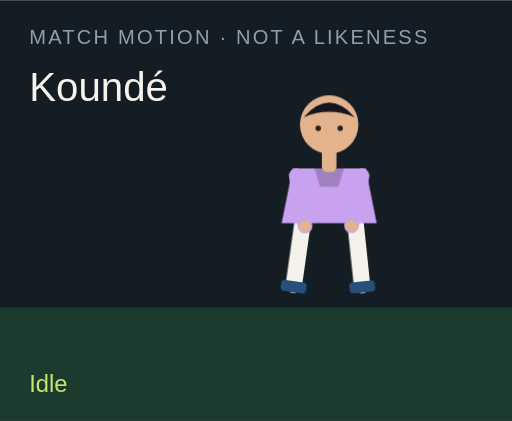
t = 0.00 s
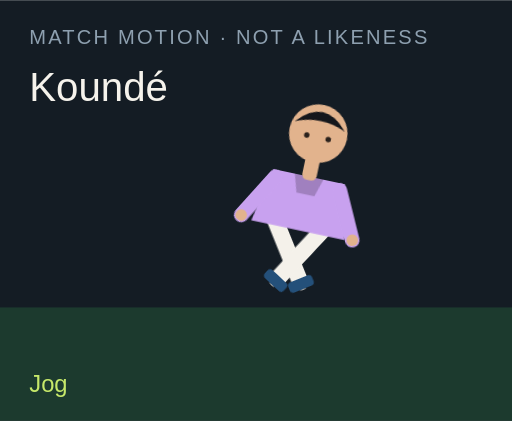
t = 1.50 s
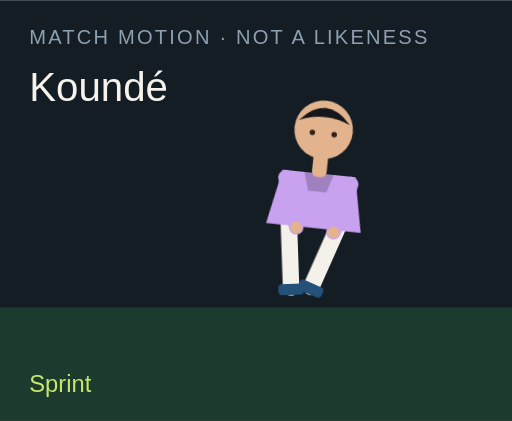
t = 3.00 s
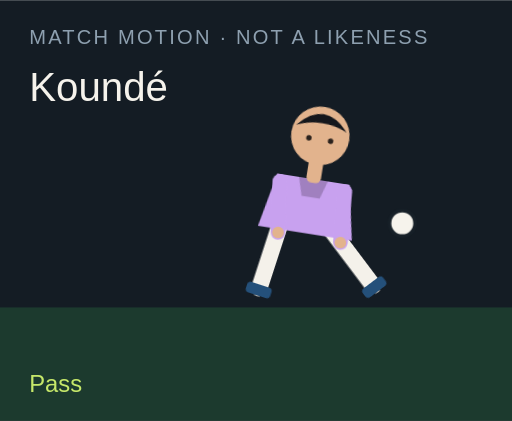
t = 4.50 s
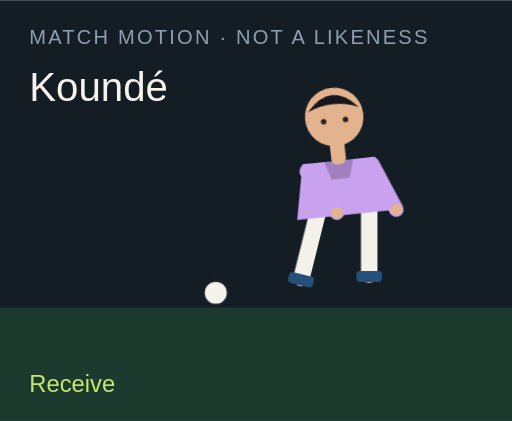
t = 6.00 s
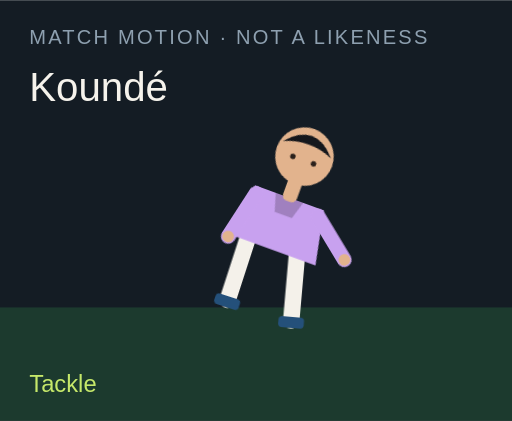
t = 7.50 s

The animated SVG that drew these frames (rendered in a browser with its animation timeline set to each time). Animation: 18 CSS @keyframes rules; one cycle of 9.00 s, repeats indefinitely.

<?xml version="1.0" encoding="UTF-8"?>
<svg xmlns="http://www.w3.org/2000/svg" viewBox="0 0 280 230" role="img">
  <style>@media (prefers-reduced-motion: reduce){animate,animateTransform{display:none}}</style>
  <rect width="280" height="230" fill="#141c24"/>
  <rect y="168" width="280" height="62" fill="#1c3a2e"/>
  <text x="16" y="24" fill="#8ea0b0" font-family="Arial,sans-serif" font-size="11" letter-spacing="1.2">MATCH MOTION · NOT A LIKENESS</text>
  <text x="16" y="55" fill="#f6f3ec" font-family="Impact,sans-serif" font-size="22">Koundé</text>
  <circle r="7" fill="#f6f3ec" stroke="#172028" stroke-width="2" id="motion-31892" cx="150" cy="160" opacity="0">
    
    
    
  </circle>
  <g transform="translate(132 40)">
    <g id="motion-31914" transform="rotate(0 48 90)">
      
      <g id="motion-31916" transform="translate(0 0)">
        
        <g transform="translate(34 78)"><g id="motion-31918" transform="rotate(8)"><path d="M0 0 V38" stroke="#f4f1ea" stroke-width="9" stroke-linecap="round"/><rect x="-7" y="36" width="14" height="6" rx="2" fill="#24507a"/></g></g>
        <g transform="translate(62 78)"><g id="motion-31920" transform="rotate(-6)"><path d="M0 0 V38" stroke="#f4f1ea" stroke-width="9" stroke-linecap="round"/><rect x="-7" y="36" width="14" height="6" rx="2" fill="#24507a"/></g></g>
        <path d="M28 52 h40 l6 30 H22 Z" fill="#c8a1ef"/>
        <path d="M40 52 h16 l-3 10 H43 Z" fill="#000" opacity=".2"/>
        <g transform="translate(30 56)"><g id="motion-31922" transform="rotate(-10)"><path d="M0 0 V28" stroke="#c8a1ef" stroke-width="8" stroke-linecap="round"/><circle cx="0" cy="28" r="3.2" fill="#e2b38d"/></g></g>
        <g transform="translate(66 56)"><g id="motion-31924" transform="rotate(12)"><path d="M0 0 V28" stroke="#c8a1ef" stroke-width="8" stroke-linecap="round"/><circle cx="0" cy="28" r="3.2" fill="#e2b38d"/></g></g>
        <rect x="44" y="40" width="8" height="14" rx="3" fill="#e2b38d"/>
        <circle cx="48" cy="28" r="16" fill="#e2b38d"/>
        <path d="M34 24 Q48 8 62 24 Q48 18 34 24" fill="#15171c"/>
        <circle cx="42" cy="30" r="1.5" fill="#2a211c"/><circle cx="54" cy="30" r="1.5" fill="#2a211c"/>
      </g>
    </g>
  </g>
  <text x="16" y="214" fill="#c6e86a" font-family="Arial,sans-serif" font-size="13" opacity="1" id="motion-31896">Idle</text><text x="16" y="214" fill="#c6e86a" font-family="Arial,sans-serif" font-size="13" opacity="0" id="motion-31898">Jog</text><text x="16" y="214" fill="#c6e86a" font-family="Arial,sans-serif" font-size="13" opacity="0" id="motion-31900">Sprint</text><text x="16" y="214" fill="#c6e86a" font-family="Arial,sans-serif" font-size="13" opacity="0" id="motion-31902">Dribble</text><text x="16" y="214" fill="#c6e86a" font-family="Arial,sans-serif" font-size="13" opacity="0" id="motion-31904">Pass</text><text x="16" y="214" fill="#c6e86a" font-family="Arial,sans-serif" font-size="13" opacity="0" id="motion-31906">Shoot</text><text x="16" y="214" fill="#c6e86a" font-family="Arial,sans-serif" font-size="13" opacity="0" id="motion-31908">Receive</text><text x="16" y="214" fill="#c6e86a" font-family="Arial,sans-serif" font-size="13" opacity="0" id="motion-31910">Tackle</text><text x="16" y="214" fill="#c6e86a" font-family="Arial,sans-serif" font-size="13" opacity="0" id="motion-31912">Point</text>
<style>@keyframes track-31893{0%{cx:150px}11.1%{cx:156px}22.2%{cx:164px}33.300000000000004%{cx:142px}44.4%{cx:190px}55.60000000000001%{cx:250px}66.7%{cx:118px}77.8%{cx:150px}88.9%{cx:150px}100%{cx:150px}}@keyframes track-31894{0%{cy:160px}11.1%{cy:158px}22.2%{cy:154px}33.300000000000004%{cy:156px}44.4%{cy:148px}55.60000000000001%{cy:96px}66.7%{cy:160px}77.8%{cy:160px}88.9%{cy:160px}100%{cy:160px}}@keyframes track-31895{0%{opacity:0}11.1%{opacity:0}22.2%{opacity:0}33.300000000000004%{opacity:1}44.4%{opacity:1}55.60000000000001%{opacity:1}66.7%{opacity:1}77.8%{opacity:0}88.9%{opacity:0}100%{opacity:0}}@keyframes track-31897{0%{opacity:1}11.1%{opacity:0}22.2%{opacity:0}33.300000000000004%{opacity:0}44.4%{opacity:0}55.60000000000001%{opacity:0}66.7%{opacity:0}77.8%{opacity:0}88.9%{opacity:0}100%{opacity:1}}@keyframes track-31899{0%{opacity:0}11.1%{opacity:1}22.2%{opacity:0}33.300000000000004%{opacity:0}44.4%{opacity:0}55.60000000000001%{opacity:0}66.7%{opacity:0}77.8%{opacity:0}88.9%{opacity:0}100%{opacity:0}}@keyframes track-31901{0%{opacity:0}11.1%{opacity:0}22.2%{opacity:1}33.300000000000004%{opacity:0}44.4%{opacity:0}55.60000000000001%{opacity:0}66.7%{opacity:0}77.8%{opacity:0}88.9%{opacity:0}100%{opacity:0}}@keyframes track-31903{0%{opacity:0}11.1%{opacity:0}22.2%{opacity:0}33.300000000000004%{opacity:1}44.4%{opacity:0}55.60000000000001%{opacity:0}66.7%{opacity:0}77.8%{opacity:0}88.9%{opacity:0}100%{opacity:0}}@keyframes track-31905{0%{opacity:0}11.1%{opacity:0}22.2%{opacity:0}33.300000000000004%{opacity:0}44.4%{opacity:1}55.60000000000001%{opacity:0}66.7%{opacity:0}77.8%{opacity:0}88.9%{opacity:0}100%{opacity:0}}@keyframes track-31907{0%{opacity:0}11.1%{opacity:0}22.2%{opacity:0}33.300000000000004%{opacity:0}44.4%{opacity:0}55.60000000000001%{opacity:1}66.7%{opacity:0}77.8%{opacity:0}88.9%{opacity:0}100%{opacity:0}}@keyframes track-31909{0%{opacity:0}11.1%{opacity:0}22.2%{opacity:0}33.300000000000004%{opacity:0}44.4%{opacity:0}55.60000000000001%{opacity:0}66.7%{opacity:1}77.8%{opacity:0}88.9%{opacity:0}100%{opacity:0}}@keyframes track-31911{0%{opacity:0}11.1%{opacity:0}22.2%{opacity:0}33.300000000000004%{opacity:0}44.4%{opacity:0}55.60000000000001%{opacity:0}66.7%{opacity:0}77.8%{opacity:1}88.9%{opacity:0}100%{opacity:0}}@keyframes track-31913{0%{opacity:0}11.1%{opacity:0}22.2%{opacity:0}33.300000000000004%{opacity:0}44.4%{opacity:0}55.60000000000001%{opacity:0}66.7%{opacity:0}77.8%{opacity:0}88.9%{opacity:1}100%{opacity:0}}@keyframes track-31915{0%{transform:rotate(0deg)}11.1%{transform:rotate(8deg)}22.2%{transform:rotate(16deg)}33.300000000000004%{transform:rotate(6deg)}44.4%{transform:rotate(4deg)}55.60000000000001%{transform:rotate(14deg)}66.7%{transform:rotate(-6deg)}77.8%{transform:rotate(34deg)}88.9%{transform:rotate(6deg)}100%{transform:rotate(0deg)}}@keyframes track-31917{0%{transform:translate(0px,0px)}11.1%{transform:translate(0px,-3px)}22.2%{transform:translate(0px,-6px)}33.300000000000004%{transform:translate(0px,-2px)}44.4%{transform:translate(0px,2px)}55.60000000000001%{transform:translate(0px,-4px)}66.7%{transform:translate(0px,1px)}77.8%{transform:translate(0px,10px)}88.9%{transform:translate(0px,-4px)}100%{transform:translate(0px,0px)}}@keyframes track-31919{0%{transform:rotate(8deg)}11.1%{transform:rotate(-26deg)}22.2%{transform:rotate(-42deg)}33.300000000000004%{transform:rotate(-8deg)}44.4%{transform:rotate(6deg)}55.60000000000001%{transform:rotate(12deg)}66.7%{transform:rotate(20deg)}77.8%{transform:rotate(-8deg)}88.9%{transform:rotate(4deg)}100%{transform:rotate(8deg)}}@keyframes track-31921{0%{transform:rotate(-6deg)}11.1%{transform:rotate(24deg)}22.2%{transform:rotate(38deg)}33.300000000000004%{transform:rotate(18deg)}44.4%{transform:rotate(-38deg)}55.60000000000001%{transform:rotate(-54deg)}66.7%{transform:rotate(6deg)}77.8%{transform:rotate(-22deg)}88.9%{transform:rotate(-8deg)}100%{transform:rotate(-6deg)}}@keyframes track-31923{0%{transform:rotate(-10deg)}11.1%{transform:rotate(24deg)}22.2%{transform:rotate(36deg)}33.300000000000004%{transform:rotate(-18deg)}44.4%{transform:rotate(10deg)}55.60000000000001%{transform:rotate(-24deg)}66.7%{transform:rotate(-30deg)}77.8%{transform:rotate(12deg)}88.9%{transform:rotate(14deg)}100%{transform:rotate(-10deg)}}@keyframes track-31925{0%{transform:rotate(12deg)}11.1%{transform:rotate(-20deg)}22.2%{transform:rotate(-32deg)}33.300000000000004%{transform:rotate(14deg)}44.4%{transform:rotate(-26deg)}55.60000000000001%{transform:rotate(18deg)}66.7%{transform:rotate(-22deg)}77.8%{transform:rotate(-6deg)}88.9%{transform:rotate(-96deg)}100%{transform:rotate(12deg)}}@media(prefers-reduced-motion:no-preference){#motion-31892{animation:track-31893 9s linear infinite both,track-31894 9s linear infinite both,track-31895 9s steps(1,end) infinite both}#motion-31896{animation:track-31897 9s steps(1,end) infinite both}#motion-31898{animation:track-31899 9s steps(1,end) infinite both}#motion-31900{animation:track-31901 9s steps(1,end) infinite both}#motion-31902{animation:track-31903 9s steps(1,end) infinite both}#motion-31904{animation:track-31905 9s steps(1,end) infinite both}#motion-31906{animation:track-31907 9s steps(1,end) infinite both}#motion-31908{animation:track-31909 9s steps(1,end) infinite both}#motion-31910{animation:track-31911 9s steps(1,end) infinite both}#motion-31912{animation:track-31913 9s steps(1,end) infinite both}#motion-31914{animation:track-31915 9s linear infinite both}#motion-31916{animation:track-31917 9s linear infinite both}#motion-31918{animation:track-31919 9s linear infinite both}#motion-31920{animation:track-31921 9s linear infinite both}#motion-31922{animation:track-31923 9s linear infinite both}#motion-31924{animation:track-31925 9s linear infinite both}}</style></svg>
